Run: headless pygame with SDL's dummy video driver; simulated clock (each Clock.tick advances the game by its frame time, no real sleeping); random seed 0; keys injected as events and as key.get_pressed() state; no mouse input.
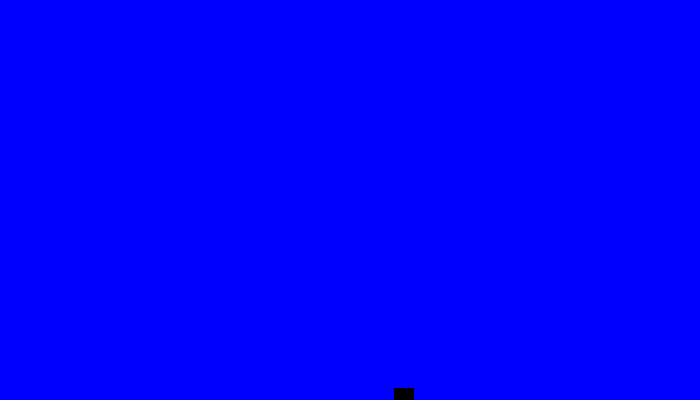
Frame 1 of 4 · flips 1–60 · no input
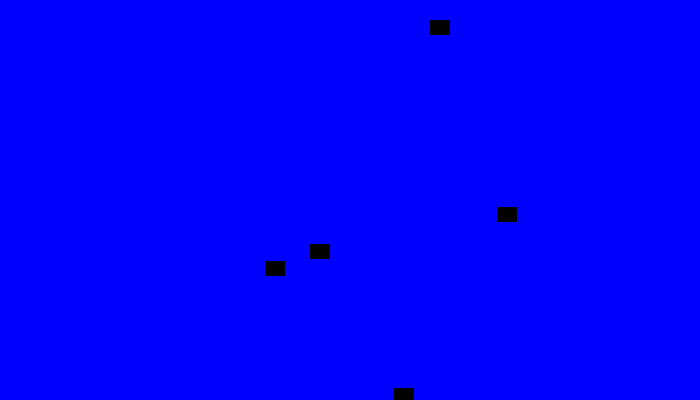
Frame 2 of 4 · flips 61–180 · tapped SPACE, RETURN · held RIGHT (→), D
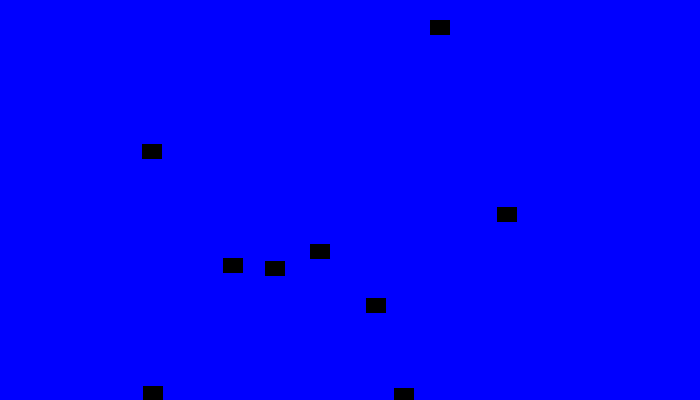
Frame 3 of 4 · flips 181–300 · held DOWN (↓), S
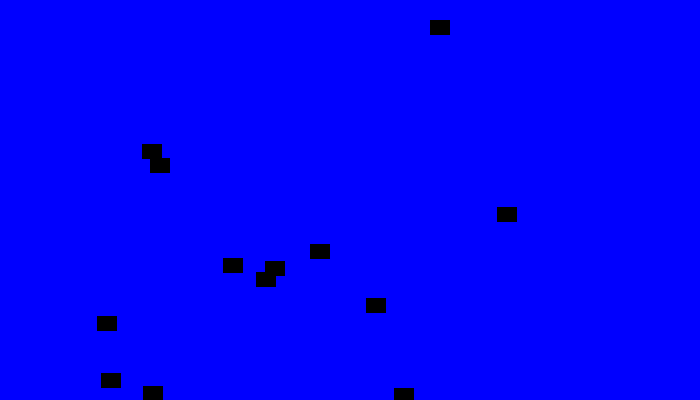
Frame 4 of 4 · flips 301–420 · held LEFT (←), A, UP (↑), W

The pygame program that drew these frames:

import pygame
import random
import time
 
# Define some colors
BLACK = (0, 0, 0)
WHITE = (255, 255, 255)
RED = (255, 0, 0)
BLUE = (0, 0, 255)

class Block(pygame.sprite.Sprite):
    """ This class represents the block. """
    def __init__(self, color,pos):
        # Call the parent class (Sprite) constructor
        super().__init__()
 
        self.image = pygame.Surface([20, 15])
        self.image.fill(color)
 
        self.rect = self.image.get_rect()
        self.rect.x = pos[0]
        self.rect.y = pos[1]






def main():
     
    # Initialize Pygame
    pygame.init()
 
    # Set the height and width of the screen
    screen_width = 700
    screen_height = 400
    screen = pygame.display.set_mode([screen_width, screen_height])
    

    done = False
    
    block_counter = 0
    block_list = pygame.sprite.Group()
    all_sprites = pygame.sprite.Group()

    clock = pygame.time.Clock()

    s_time = pygame.time.get_ticks()


    while not done:
        # --- Event Processing
        for event in pygame.event.get():
            if event.type == pygame.QUIT:
                done = True

        


        time_diff = pygame.time.get_ticks() - s_time
        if time_diff >= 1000:
            block = Block(BLACK,[random.randrange(600),random.randrange(440)])
            all_sprites.add(block)

            #reset
            s_time = pygame.time.get_ticks()
        all_sprites.update()

        screen.fill(BLUE)
        all_sprites.draw(screen)
        #timer_surface = font.render(str(time_difference/1000), True, pg.Color('yellow'))
        #screen.blit(timer_surface, (20, 20))

        pygame.display.flip()
        clock.tick(30)



if __name__ == "__main__":
    main()
        
        
            
    
